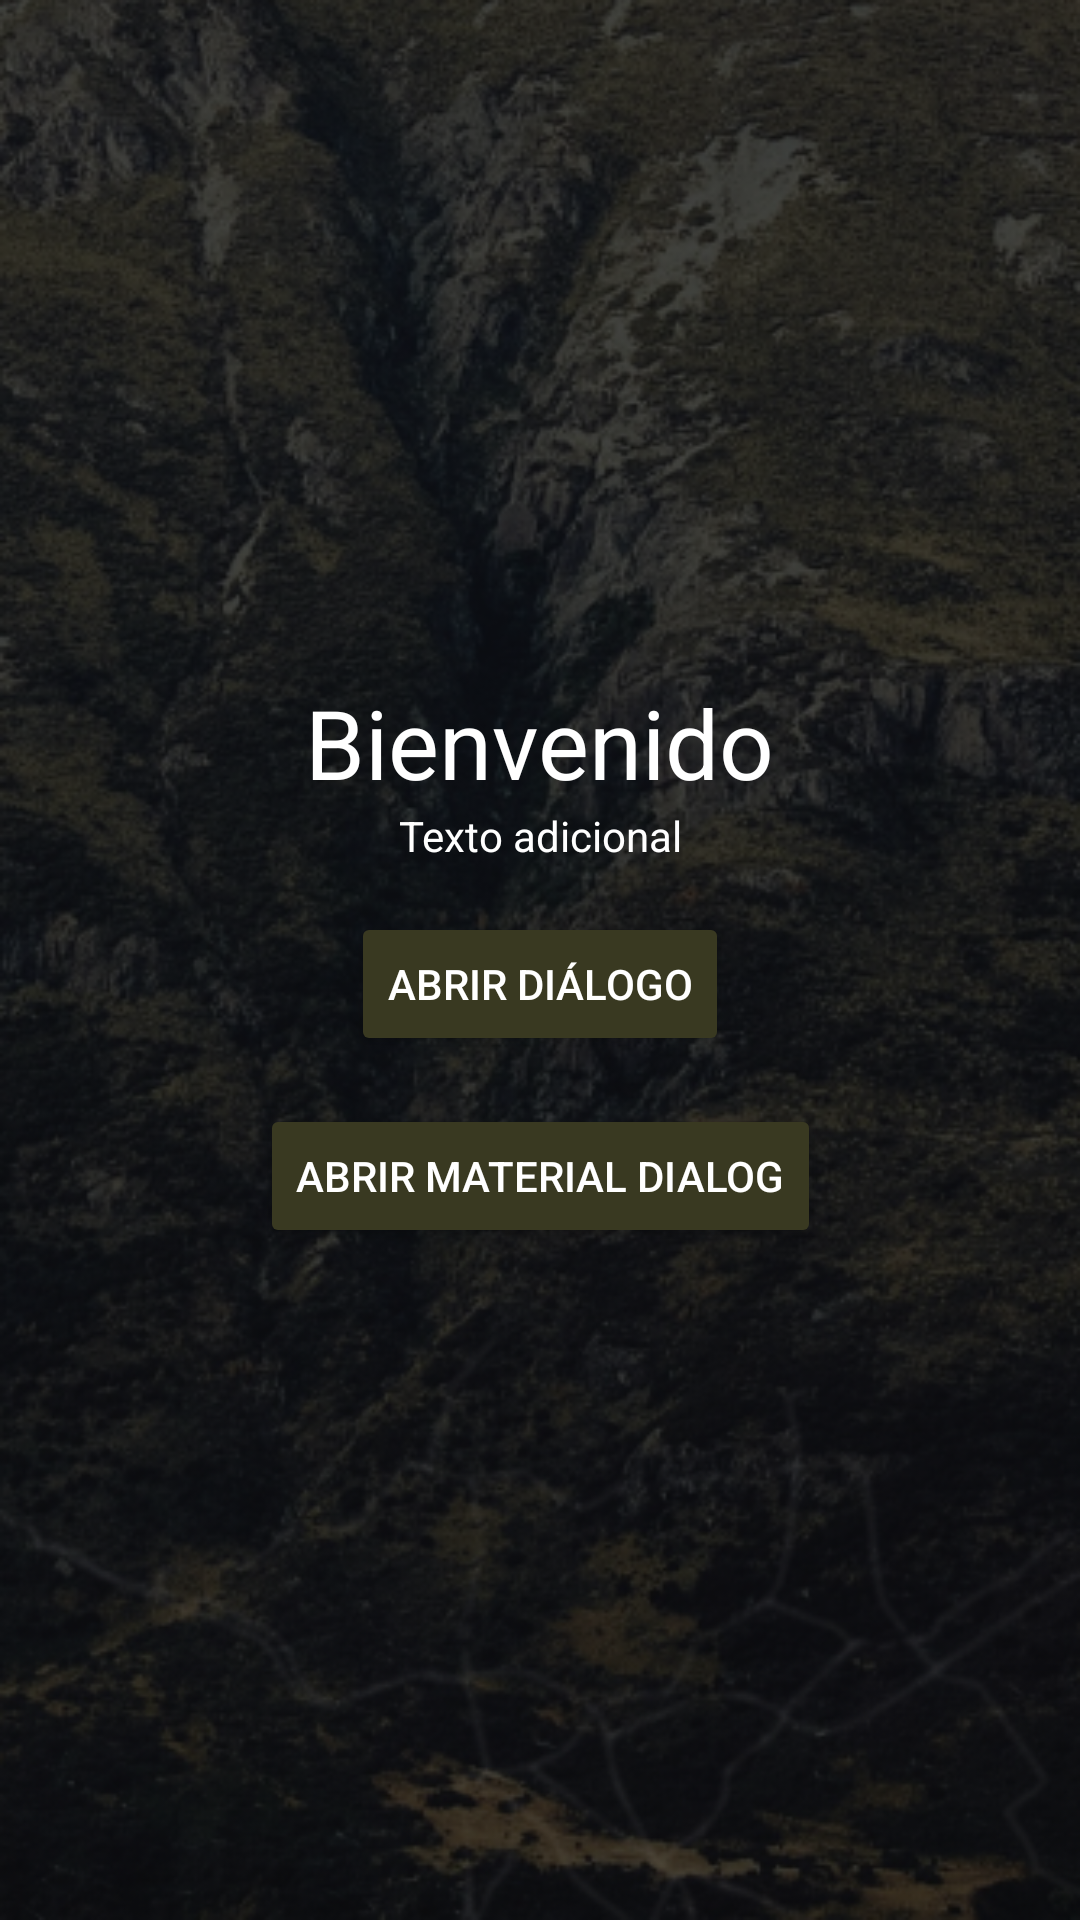

Android layout source for this screen:
<!-- AndroidManifest.xml: application theme Theme.Walkers -->
<!-- res/layout/activity_main.xml -->
<?xml version="1.0" encoding="utf-8"?>
<androidx.constraintlayout.widget.ConstraintLayout xmlns:android="http://schemas.android.com/apk/res/android"
    xmlns:app="http://schemas.android.com/apk/res-auto"
    xmlns:tools="http://schemas.android.com/tools"
    android:layout_width="match_parent"
    android:layout_height="match_parent"
    tools:context=".MainActivity"
    android:background="@drawable/loginbg">

    <TextView
        android:id="@+id/welcomeText"
        android:layout_width="wrap_content"
        android:layout_height="wrap_content"
        android:layout_marginTop="16dp"
        android:text="Bienvenido"
        android:textSize="32dp"
        app:layout_constraintStart_toStartOf="parent"
        app:layout_constraintEnd_toEndOf="parent"
        app:layout_constraintBottom_toTopOf="@id/addedText"
        android:textColor="@color/white" />

    <TextView
        android:id="@+id/addedText"
        android:layout_width="wrap_content"
        android:layout_height="wrap_content"
        android:layout_marginBottom="16dp"
        android:text="Texto adicional"
        app:layout_constraintStart_toStartOf="parent"
        app:layout_constraintEnd_toEndOf="parent"
        app:layout_constraintBottom_toTopOf="@+id/callDialogButton"
        android:textColor="@color/white"/>

    <Button
        android:id="@+id/callDialogButton"
        android:layout_width="wrap_content"
        android:layout_height="wrap_content"
        android:layout_marginTop="16dp"
        android:text="Abrir diálogo"
        app:layout_constraintTop_toBottomOf="@id/addedText"
        app:layout_constraintStart_toStartOf="parent"
        app:layout_constraintEnd_toEndOf="parent"
        app:layout_constraintTop_toTopOf="parent"
        app:layout_constraintBottom_toBottomOf="parent"
        android:backgroundTint="@color/green"
        android:textColor="@color/white"/>

    <Button
        android:id="@+id/callMaterialDialogButton"
        android:layout_width="wrap_content"
        android:layout_height="wrap_content"
        android:layout_marginTop="16dp"
        android:text="Abrir Material Dialog"
        app:layout_constraintTop_toBottomOf="@id/callDialogButton"
        app:layout_constraintStart_toStartOf="parent"
        app:layout_constraintEnd_toEndOf="parent"
        android:backgroundTint="@color/green"
        android:textColor="@color/white"/>

</androidx.constraintlayout.widget.ConstraintLayout>
<!-- resources referenced by this layout -->
<resources>
  <color name="green">#393921</color>
  <color name="white">#FFFFFFFF</color>
  <!-- drawable loginbg: png bitmap (drawable, 292539 bytes) -->
  <style name="Theme.Walkers" parent="Base.Theme.Walkers" />
  <style name="Base.Theme.Walkers" parent="Theme.Material3.DayNight.NoActionBar">
          
          
      </style>
</resources>
